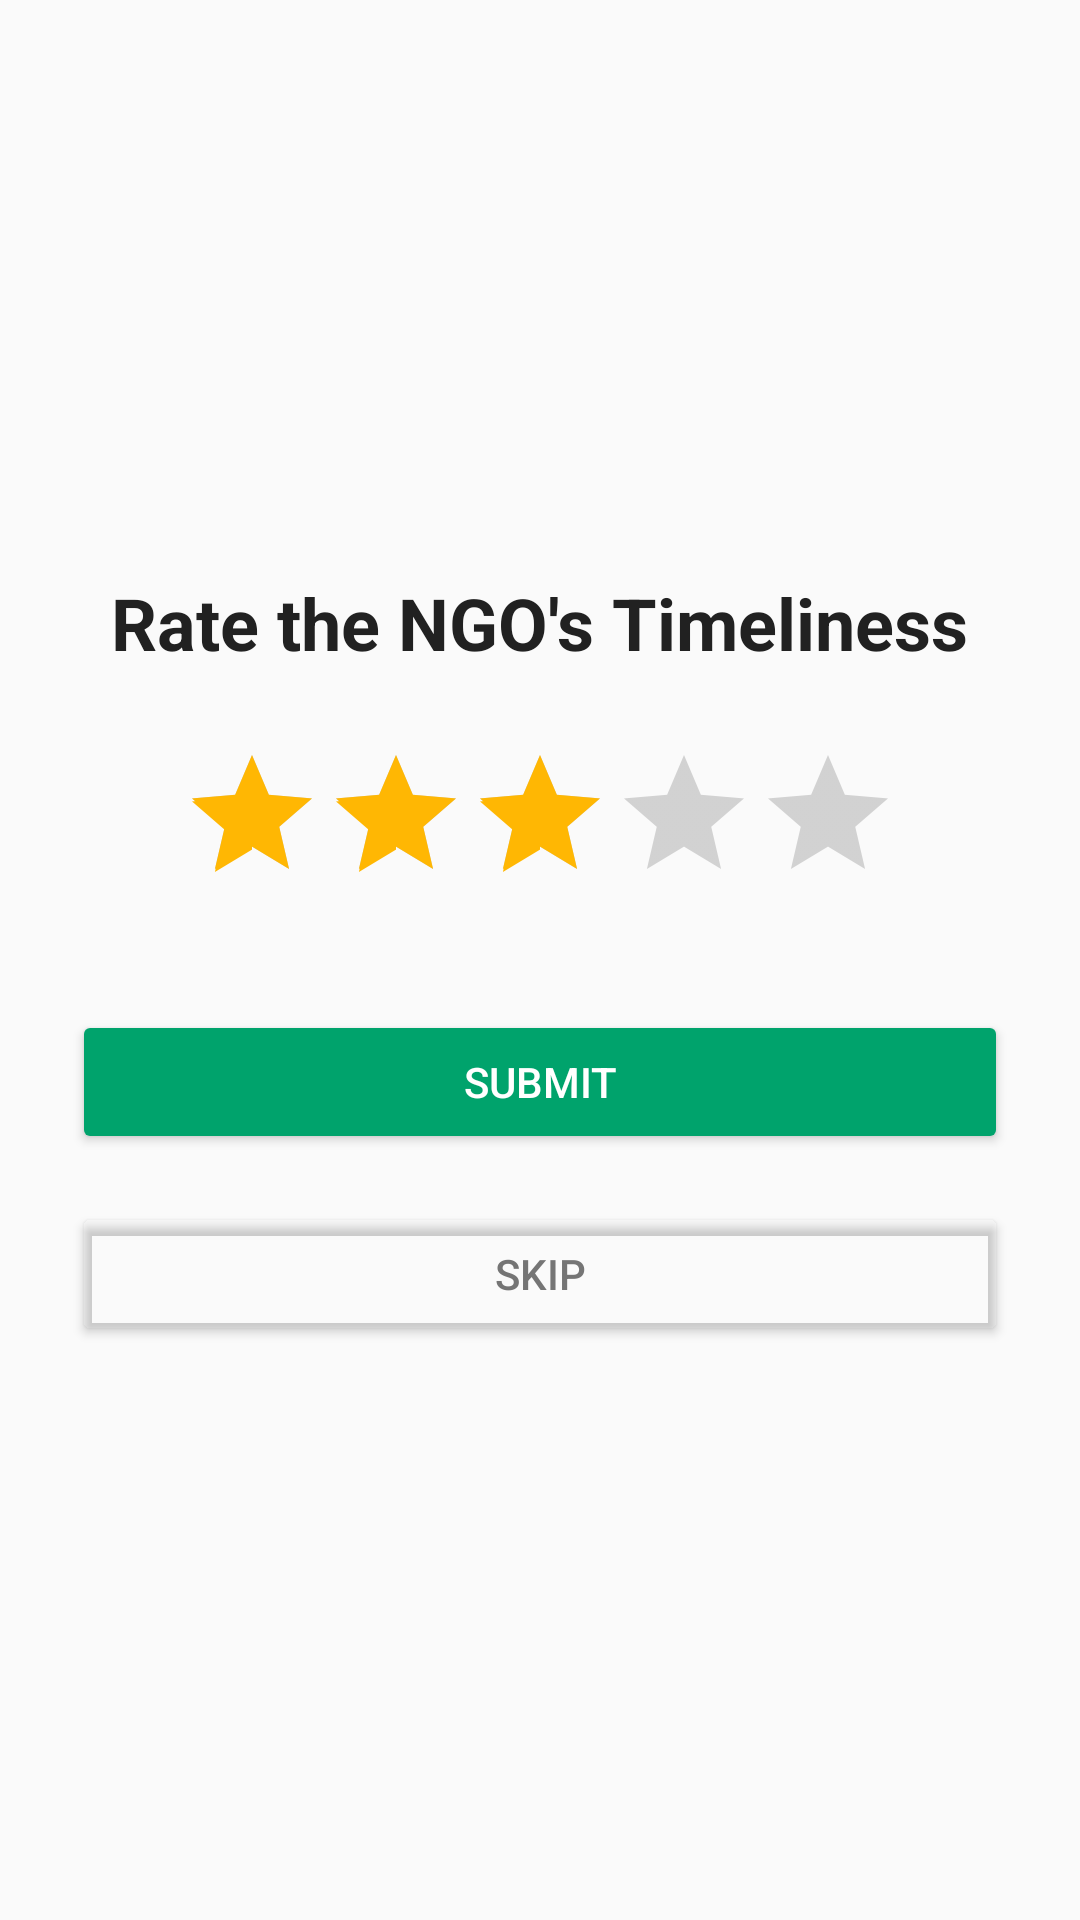

Layout XML and referenced resources for this Android screen:
<!-- AndroidManifest.xml: application theme Theme.PlatePal -->
<!-- res/layout/activity_rate_ngo.xml -->
<?xml version="1.0" encoding="utf-8"?>
<LinearLayout xmlns:android="http://schemas.android.com/apk/res/android"
    xmlns:app="http://schemas.android.com/apk/res-auto"
    xmlns:tools="http://schemas.android.com/tools"
    android:layout_width="match_parent"
    android:layout_height="match_parent"
    android:orientation="vertical"
    android:gravity="center"
    android:padding="24dp"
    android:background="@color/backgroundColor"
    tools:context=".RateNgoActivity">

    <TextView
        android:layout_width="wrap_content"
        android:layout_height="wrap_content"
        android:text="Rate the NGO's Timeliness"
        android:textSize="24sp"
        android:textColor="@color/textPrimary"
        android:layout_marginBottom="24dp"
        android:textStyle="bold"/>

    <RatingBar
        android:id="@+id/ratingBar"
        android:layout_width="wrap_content"
        android:layout_height="wrap_content"
        android:numStars="5"
        android:stepSize="1.0"
        android:rating="3.0"
        android:theme="@style/RatingBar"
        android:layout_marginBottom="32dp"/>

    <Button
        android:id="@+id/btnSubmitRating"
        android:layout_width="match_parent"
        android:layout_height="wrap_content"
        android:text="Submit"
        android:backgroundTint="@color/primaryColor"
        android:textColor="@color/white"
        android:layout_marginBottom="16dp"/>

    <Button
        android:id="@+id/btnSkipRating"
        android:layout_width="match_parent"
        android:layout_height="wrap_content"
        android:text="Skip"
        android:backgroundTint="@android:color/transparent"
        android:textColor="@color/textSecondary"
        android:elevation="0dp"/>

</LinearLayout>
<!-- resources referenced by this layout -->
<resources>
  <color name="backgroundColor">#FAFAFA</color>
  <color name="primaryColor">#00A36C</color>
  <color name="textPrimary">#212121</color>
  <color name="textSecondary">#757575</color>
  <color name="white">#FFFFFFFF</color>
  <style name="RatingBar" parent="Theme.AppCompat">
          <item name="colorControlNormal">@color/textSecondary</item>
          <item name="colorControlActivated">@color/accentColor</item>
      </style>
  <style name="Theme.PlatePal" parent="Base.Theme.PlatePal" />
  <color name="accentColor">#FFB703</color>
  <style name="Base.Theme.PlatePal" parent="Theme.Material3.DayNight.NoActionBar">
          
          
      </style>
</resources>
